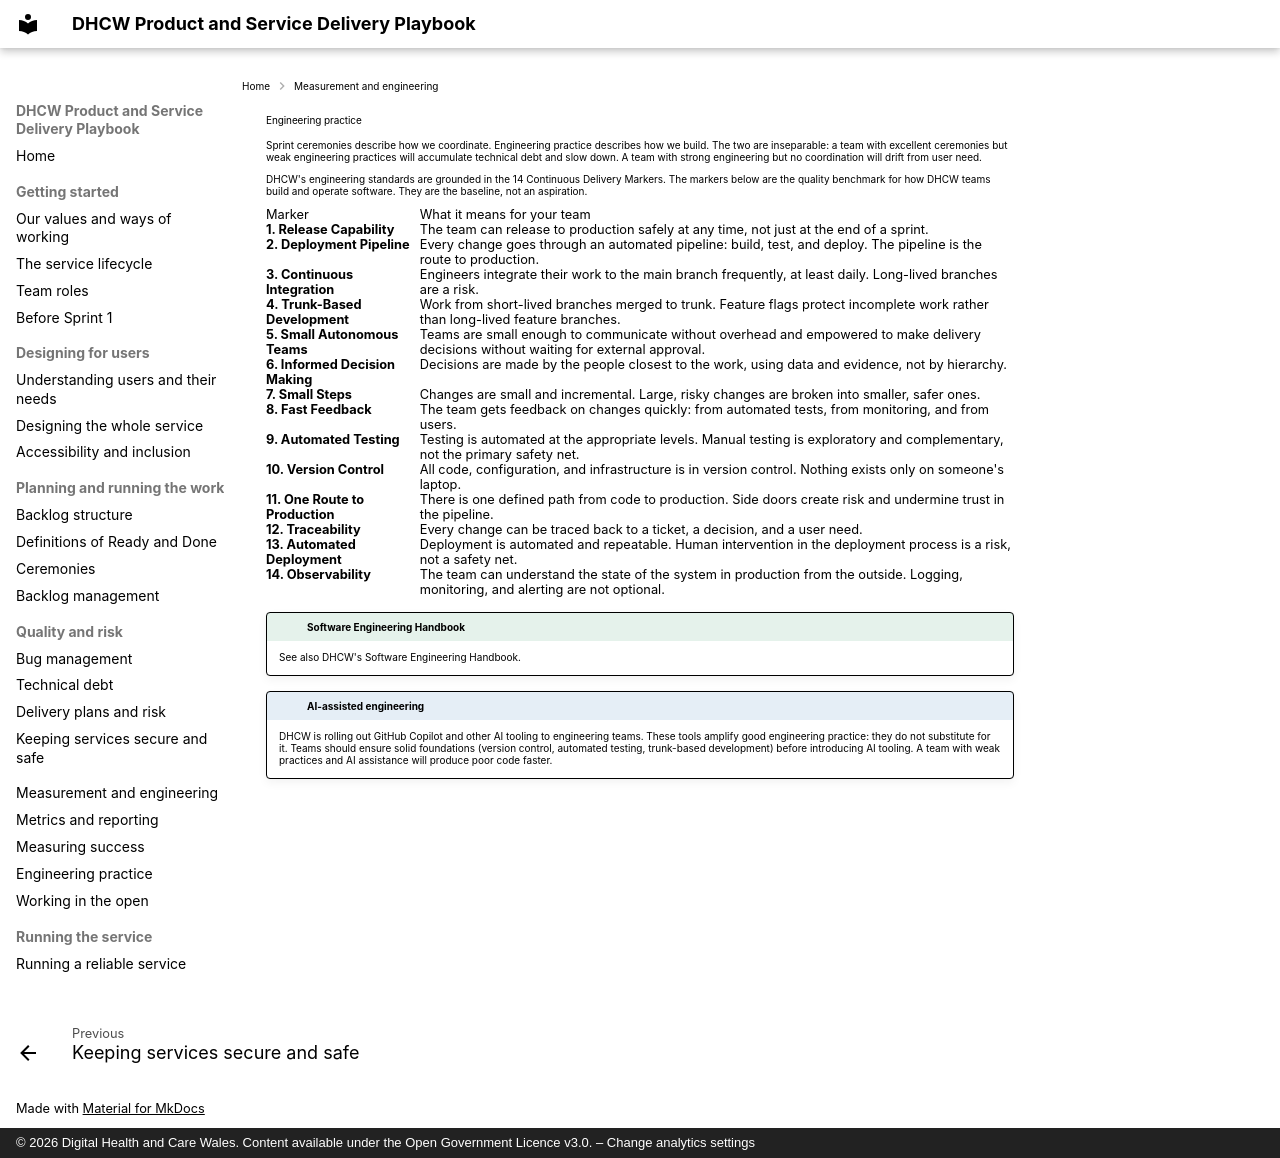

repository: GIGCymru/dhcw-delivery-playbook · page: engineering-practice/index.html · generator: mkdocs · copyright: © 2026 Digital Health and Care Wales. Content available under the Open Government Licence v3.0. – Change analytics settings

# Engineering practice

Sprint ceremonies describe how we coordinate. Engineering practice describes how we build. The two are inseparable: a team with excellent ceremonies but weak engineering practices will accumulate technical debt and slow down. A team with strong engineering but no coordination will drift from user need.

DHCW's engineering standards are grounded in the 14 Continuous Delivery Markers. The markers below are the quality benchmark for how DHCW teams build and operate software. They are the baseline, not an aspiration.

| Marker | What it means for your team |
| --- | --- |
| **1. Release Capability** | The team can release to production safely at any time, not just at the end of a sprint. |
| **2. Deployment Pipeline** | Every change goes through an automated pipeline: build, test, and deploy. The pipeline is the route to production. |
| **3. Continuous Integration** | Engineers integrate their work to the main branch frequently, at least daily. Long-lived branches are a risk. |
| **4. Trunk-Based Development** | Work from short-lived branches merged to trunk. Feature flags protect incomplete work rather than long-lived feature branches. |
| **5. Small Autonomous Teams** | Teams are small enough to communicate without overhead and empowered to make delivery decisions without waiting for external approval. |
| **6. Informed Decision Making** | Decisions are made by the people closest to the work, using data and evidence, not by hierarchy. |
| **7. Small Steps** | Changes are small and incremental. Large, risky changes are broken into smaller, safer ones. |
| **8. Fast Feedback** | The team gets feedback on changes quickly: from automated tests, from monitoring, and from users. |
| **9. Automated Testing** | Testing is automated at the appropriate levels. Manual testing is exploratory and complementary, not the primary safety net. |
| **10. Version Control** | All code, configuration, and infrastructure is in version control. Nothing exists only on someone's laptop. |
| **11. One Route to Production** | There is one defined path from code to production. Side doors create risk and undermine trust in the pipeline. |
| **12. Traceability** | Every change can be traced back to a ticket, a decision, and a user need. |
| **13. Automated Deployment** | Deployment is automated and repeatable. Human intervention in the deployment process is a risk, not a safety net. |
| **14. Observability** | The team can understand the state of the system in production from the outside. Logging, monitoring, and alerting are not optional. |

!!! tip "Software Engineering Handbook"
    See also DHCW's [Software Engineering Handbook](https://gigcymru.github.io/dhcw-software-engineering-handbook/).

!!! info "AI-assisted engineering"
    DHCW is rolling out GitHub Copilot and other AI tooling to engineering teams. These tools amplify good engineering practice: they do not substitute for it. Teams should ensure solid foundations (version control, automated testing, trunk-based development) before introducing AI tooling. A team with weak practices and AI assistance will produce poor code faster.
